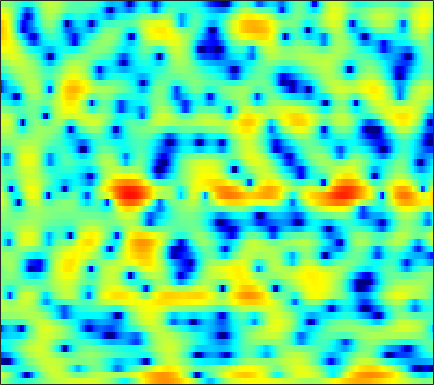

The table this chart was drawn from, first rows:
1.7709, 1.0315, 0.034672, -0.94782, -1.6405, -2.4753, -3.1529, -3.5472, -3.897, -4.0469, -4.0013, -3.8522, -3.53, -3.0982, -2.7341, -2.2153, -1.6557, -1.2426, -0.69596, -0.18038, 0.30469, 0.64205, 1.0608, 1.4474
3.491, 2.756, 1.732, 0.6428, -0.2259, -1.48, -2.895, -4.112, -6.041, -8.544, -12.13, -16.24, -22.83, -15.84, -11.54, -7.737, -5.053, -3.483, -1.799, -0.4603, 0.6028, 1.246, 1.926, 2.423
-2.057, -2.652, -3.286, -3.719, -3.915, -4.05, -4.079, -4.051, -3.981, -3.868, -3.688, -3.485, -3.101, -2.565, -2.075, -1.331, -0.5323, 0.06856, 0.8378, 1.528, 2.111, 2.464, 2.816, 3.018
-15.32, -18.91, -29.86, -24.58, -17.82, -12.94, -9.754, -7.945, -6.007, -4.449, -3.158, -2.327, -1.355, -0.5038, 0.06674, 0.743, 1.326, 1.704, 2.123, 2.45, 2.685, 2.799, 2.871, 2.855
-12.54, -11.63, -10.54, -9.403, -8.451, -7.083, -5.654, -4.602, -3.27, -2.049, -0.9603, -0.2393, 0.6017, 1.312, 1.765, 2.261, 2.635, 2.829, 2.971, 2.981, 2.857, 2.672, 2.308, 1.812
-6.372, -5.863, -5.156, -4.427, -3.858, -3.077, -2.28, -1.681, -0.896, -0.1381, 0.5931, 1.108, 1.732, 2.264, 2.6, 2.953, 3.186, 3.269, 3.248, 3.064, 2.693, 2.272, 1.503, 0.447
-5.121, -4.93, -4.601, -4.224, -3.908, -3.449, -2.94, -2.534, -1.955, -1.34, -0.6936, -0.1918, 0.4846, 1.136, 1.584, 2.1, 2.506, 2.726, 2.894, 2.904, 2.744, 2.504, 2.028, 1.37
-8.395, -8.007, -7.428, -6.93, -6.667, -6.513, -6.549, -6.63, -6.643, -6.283, -5.382, -4.418, -2.946, -1.478, -0.4608, 0.7145, 1.666, 2.233, 2.799, 3.159, 3.328, 3.34, 3.218, 2.956
-14.31, -11.32, -8.921, -7.637, -7.212, -7.332, -8.317, -9.793, -13.26, -19.25, -15.7, -10.6, -6.106, -3.081, -1.395, 0.3329, 1.609, 2.333, 3.034, 3.47, 3.694, 3.738, 3.653, 3.426
-4.025, -3.693, -3.208, -2.807, -2.602, -2.485, -2.509, -2.591, -2.646, -2.499, -2.042, -1.523, -0.6644, 0.2566, 0.9075, 1.656, 2.238, 2.55, 2.806, 2.872, 2.76, 2.566, 2.163, 1.613
0.4082, 0.4555, 0.5353, 0.6162, 0.6751, 0.766, 0.8722, 0.9457, 1.037, 1.15, 1.305, 1.435, 1.595, 1.722, 1.784, 1.796, 1.715, 1.579, 1.297, 0.8967, 0.3643, -0.1377, -0.9729, -2.011
2.046, 1.938, 1.808, 1.727, 1.705, 1.72, 1.799, 1.886, 2.02, 2.12, 2.169, 2.157, 2.063, 1.841, 1.586, 1.116, 0.5025, -0.04743, -0.8645, -1.717, -2.559, -3.145, -3.861, -4.59
2.455, 1.873, 1.131, 0.5855, 0.4089, 0.5329, 0.9592, 1.399, 2.012, 2.537, 2.866, 2.974, 2.909, 2.583, 2.146, 1.268, -0.00228, -1.252, -3.421, -6.187, -9.004, -9.893, -8.611, -6.584
0.8171, -0.9747, -4.382, -9.863, -14.12, -8.927, -4.088, -1.762, 0.3374, 1.72, 2.598, 2.98, 3.171, 3.027, 2.705, 1.984, 0.9063, -0.1592, -1.975, -4.175, -6.202, -6.671, -5.423, -3.395
-0.4224, -1.433, -2.893, -4.112, -4.498, -4.147, -3.117, -2.186, -1.091, -0.2882, 0.2579, 0.5231, 0.6774, 0.6635, 0.5431, 0.2894, -0.05804, -0.3396, -0.6922, -0.9584, -1.038, -0.9213, -0.5557, -0.01117
-0.2975, -0.4819, -0.7203, -0.9272, -1.04, -1.095, -1.102, -1.122, -1.146, -1.21, -1.356, -1.515, -1.752, -1.997, -2.146, -2.285, -2.315, -2.259, -2.048, -1.693, -1.208, -0.7755, -0.1304, 0.5602
-0.5971, -0.2026, 0.158, 0.3137, 0.2957, 0.1422, -0.1742, -0.5624, -1.252, -2.096, -3.105, -3.954, -5.079, -6.073, -6.62, -6.999, -6.927, -6.604, -5.879, -4.813, -3.514, -2.487, -1.101, 0.2339
-0.8996, -0.01715, 0.7318, 1.093, 1.131, 0.8636, 0.2986, -0.3456, -1.588, -3.316, -5.639, -7.88, -11.79, -16.59, -18.96, -18.04, -16.72, -16.4, -15.71, -12.9, -9.096, -6.427, -3.407, -0.9523
0.378, 0.8545, 1.263, 1.425, 1.397, 1.101, 0.4987, -0.1156, -1.264, -2.864, -4.905, -6.822, -9.783, -12.72, -14.2, -14.81, -15.2, -15.88, -16.31, -13.86, -9.767, -7.006, -3.891, -1.428
1, 1.002, 0.9745, 0.892, 0.802, 0.6726, 0.418, 0.1333, -0.3346, -0.9768, -1.81, -2.502, -3.452, -4.359, -4.931, -5.495, -5.84, -5.917, -5.706, -5.119, -4.225, -3.377, -2.126, -0.88
0.1157, -0.3763, -0.9489, -1.264, -1.271, -0.9224, -0.3305, 0.0791, 0.5466, 0.8499, 0.9399, 0.9013, 0.7018, 0.3819, 0.08029, -0.3746, -0.831, -1.19, -1.651, -2.037, -2.267, -2.287, -2.061, -1.533
-1.724, -3.464, -6.968, -11.59, -10.98, -5.984, -2.312, -0.3457, 1.471, 2.664, 3.43, 3.762, 3.918, 3.809, 3.563, 2.992, 2.164, 1.35, -0.08104, -1.952, -4.345, -6.336, -7.983, -6.689
-1.95, -2.708, -4.008, -4.806, -4.565, -2.984, -1.023, 0.3011, 1.774, 2.849, 3.59, 3.934, 4.154, 4.093, 3.874, 3.34, 2.473, 1.601, 0.06992, -1.993, -4.697, -7.025, -9.043, -7.81
-1.387, -1.302, -1.215, -1.055, -0.8018, -0.3785, 0.2127, 0.6754, 1.253, 1.79, 2.185, 2.394, 2.542, 2.523, 2.392, 2.074, 1.583, 1.103, 0.3465, -0.5005, -1.33, -1.855, -2.359, -2.549
-0.6665, -0.5671, -0.4438, -0.3603, -0.2647, -0.127, 0.04671, 0.2223, 0.4511, 0.7028, 0.936, 1.096, 1.246, 1.32, 1.317, 1.22, 1.043, 0.8501, 0.5355, 0.1826, -0.1663, -0.4158, -0.6909, -0.9064
0.3158, 0.2233, 0.03829, -0.1927, -0.4026, -0.6116, -0.7944, -0.8545, -0.7853, -0.6176, -0.3215, -0.05841, 0.2873, 0.5835, 0.7571, 0.8926, 0.9204, 0.8778, 0.7508, 0.5709, 0.3546, 0.1939, 0.006382, -0.1612
1.787, 1.397, 0.6996, -0.124, -0.8438, -1.885, -2.85, -3.442, -3.708, -3.251, -2.292, -1.472, -0.4179, 0.4311, 0.8965, 1.299, 1.433, 1.395, 1.193, 0.8805, 0.5338, 0.3085, 0.0708, -0.03495
3.697, 2.937, 1.691, 0.1388, -1.234, -3.63, -6.944, -10.99, -19.68, -10.97, -5.133, -2.441, 0.03053, 1.607, 2.336, 2.805, 2.778, 2.441, 1.617, 0.442, -0.8346, -1.646, -2.141, -1.885
4.061, 2.835, 0.9112, -1.277, -2.717, -4.261, -5.013, -5.22, -4.736, -3.094, -0.8462, 0.7693, 2.546, 3.752, 4.275, 4.444, 4.023, 3.248, 1.522, -1.31, -6.082, -12.98, -18.82, -8.215
2.036, 0.3453, -2.873, -8.248, -16.08, -17.03, -8.128, -4.88, -2.118, -0.02566, 1.618, 2.649, 3.687, 4.37, 4.632, 4.629, 4.178, 3.559, 2.323, 0.7113, -1.108, -2.35, -3.374, -3.694
0.4643, -0.4565, -1.804, -3.155, -3.814, -3.905, -2.998, -2.042, -0.6569, 0.6156, 1.683, 2.346, 3.003, 3.398, 3.52, 3.451, 3.114, 2.714, 2.004, 1.152, 0.221, -0.4781, -1.357, -2.243
-0.3961, -0.6998, -1.079, -1.289, -1.324, -1.095, -0.6528, -0.1776, 0.5232, 1.23, 1.858, 2.233, 2.602, 2.782, 2.779, 2.588, 2.214, 1.81, 1.163, 0.4068, -0.3971, -0.9889, -1.757, -2.433
-1.489, -1.827, -2.161, -2.09, -1.815, -1.141, -0.314, 0.3607, 1.219, 1.969, 2.576, 2.899, 3.163, 3.203, 3.086, 2.721, 2.133, 1.541, 0.5708, -0.5547, -1.722, -2.544, -3.437, -3.923
-3.812, -5.55, -7.77, -7.909, -6.189, -3.503, -1.127, 0.2729, 1.772, 2.876, 3.657, 4.051, 4.324, 4.307, 4.11, 3.582, 2.725, 1.843, 0.2889, -1.776, -4.482, -6.974, -10.19, -10.41
-4.214, -6.351, -9.628, -9.898, -7.377, -3.87, -1.246, 0.2745, 1.808, 2.934, 3.699, 4.08, 4.331, 4.314, 4.114, 3.6, 2.763, 1.905, 0.4032, -1.6, -4.244, -6.643, -9.697, -9.846
-1.714, -2.055, -2.301, -2.169, -1.77, -0.9894, -0.09251, 0.5784, 1.367, 2.02, 2.502, 2.746, 2.921, 2.922, 2.799, 2.473, 1.956, 1.445, 0.6088, -0.3653, -1.391, -2.11, -2.849, -3.259
-0.4639, -0.3799, -0.2594, -0.1258, 0.005905, 0.2112, 0.4593, 0.6343, 0.8825, 1.096, 1.299, 1.426, 1.563, 1.627, 1.627, 1.536, 1.344, 1.132, 0.7685, 0.3387, -0.1244, -0.4788, -0.9314, -1.347
0.5564, 0.7924, 0.957, 0.9931, 0.9199, 0.7455, 0.4831, 0.2602, -0.0175, -0.2009, -0.224, -0.1161, 0.1366, 0.4496, 0.6724, 0.9023, 1.024, 1.04, 0.971, 0.8178, 0.6018, 0.4085, 0.1015, -0.2498
2.072, 2.332, 2.414, 2.211, 1.868, 1.138, 0.05741, -0.9281, -2.453, -3.765, -4.207, -3.732, -2.509, -1.204, -0.4111, 0.3598, 0.8046, 0.9632, 0.9987, 0.9132, 0.7933, 0.7232, 0.6618, 0.5791
3.357, 3.555, 3.539, 3.149, 2.622, 1.532, -0.1577, -1.927, -5.522, -12.26, -20.28, -10.8, -5.291, -2.388, -1.07, -0.09558, 0.2117, 0.0787, -0.4802, -1.268, -1.875, -1.911, -1.292, -0.3486
2.501, 2.618, 2.561, 2.219, 1.827, 1.036, 0.08656, -0.7766, -1.969, -2.894, -3.173, -2.851, -2.009, -1.144, -0.6952, -0.5085, -0.9117, -1.717, -3.696, -7.325, -15.63, -21.64, -8.685, -3.669
-0.198, -0.1767, -0.3393, -0.6203, -0.9411, -1.419, -1.852, -2.114, -2.267, -2.179, -1.878, -1.566, -1.086, -0.6956, -0.5307, -0.5339, -0.8866, -1.393, -2.381, -3.561, -4.386, -4.381, -3.323, -1.674
-3.39, -3.502, -3.855, -4.433, -5.083, -5.984, -6.88, -7.084, -6.492, -5.207, -3.719, -2.697, -1.569, -0.7585, -0.3452, -0.06831, -0.05878, -0.1899, -0.4682, -0.7919, -0.9738, -0.9519, -0.6357, 0.02796
-6.738, -6.755, -6.819, -7.418, -8.322, -10.75, -16.2, -30.04, -15.88, -8.758, -4.891, -2.937, -1.117, 0.08799, 0.6607, 1.048, 1.076, 0.8835, 0.3881, -0.3078, -1.121, -1.635, -1.945, -1.496
-14.46, -12.05, -9.372, -7.783, -7.132, -6.934, -6.905, -6.543, -5.314, -3.504, -1.638, -0.4255, 0.8298, 1.689, 2.057, 2.218, 1.978, 1.521, 0.4777, -1.157, -3.711, -6.659, -13.37, -12.95
-12.88, -10.99, -8.339, -6.254, -5.095, -3.839, -2.815, -2.131, -1.23, -0.3353, 0.4883, 1.028, 1.598, 1.934, 2.029, 1.92, 1.527, 1.037, 0.1085, -1.151, -2.701, -3.936, -5.132, -4.872
-6.101, -5.465, -4.446, -3.375, -2.597, -1.634, -0.81, -0.2766, 0.3451, 0.8578, 1.251, 1.458, 1.617, 1.616, 1.514, 1.226, 0.784, 0.3629, -0.2778, -0.9704, -1.601, -1.964, -2.179, -2.028
-3.204, -2.456, -1.534, -0.6809, -0.1034, 0.5454, 1.085, 1.415, 1.736, 1.93, 2.003, 1.975, 1.821, 1.55, 1.257, 0.7611, 0.1501, -0.3691, -1.124, -1.893, -2.591, -3.002, -3.3, -3.223
-1.047, -0.119, 0.8673, 1.633, 2.075, 2.495, 2.761, 2.868, 2.875, 2.754, 2.512, 2.257, 1.81, 1.261, 0.7694, 0.02128, -0.8678, -1.638, -2.837, -4.239, -5.844, -7.085, -8.39, -8.498
1.482, 2.216, 2.953, 3.422, 3.623, 3.732, 3.649, 3.473, 3.108, 2.607, 1.985, 1.462, 0.7008, -0.1238, -0.7706, -1.662, -2.628, -3.467, -4.816, -6.59, -9.194, -12.11, -19.32, -23.55
4.072, 4.384, 4.615, 4.627, 4.497, 4.146, 3.594, 3.052, 2.196, 1.189, 0.05072, -0.8765, -2.142, -3.368, -4.178, -5.039, -5.608, -5.89, -6.246, -6.755, -7.431, -8.011, -8.579, -8.479
6.061, 6.024, 5.775, 5.303, 4.794, 3.885, 2.753, 1.776, 0.3106, -1.339, -3.139, -4.648, -6.936, -9.597, -11.67, -13.34, -12.16, -10.42, -8.392, -6.957, -5.981, -5.494, -5.03, -4.717
7.245, 6.963, 6.332, 5.389, 4.466, 2.941, 1.09, -0.4854, -2.786, -5.151, -7.376, -8.904, -10.95, -13.6, -16.12, -18.52, -15.09, -11.8, -8.521, -6.191, -4.612, -3.775, -3.068, -2.763
7.702, 7.269, 6.388, 5.107, 3.845, 1.748, -0.9353, -3.446, -7.685, -13.03, -17.64, -16.84, -14.29, -12.44, -11.41, -9.992, -8.376, -7.013, -5.185, -3.619, -2.395, -1.724, -1.194, -1.081
7.224, 6.79, 5.892, 4.594, 3.333, 1.226, -1.457, -3.883, -7.729, -12.01, -15.18, -15.51, -14.16, -12.15, -10.57, -8.372, -6.238, -4.791, -3.068, -1.629, -0.544, 0.01215, 0.4107, 0.3889
5.72, 5.437, 4.76, 3.74, 2.753, 1.105, -0.921, -2.695, -5.365, -8.318, -11.72, -14.73, -18.97, -17.23, -13.33, -9.127, -5.924, -4.041, -2.05, -0.535, 0.5677, 1.138, 1.566, 1.615
3.39, 3.31, 2.945, 2.304, 1.644, 0.5224, -0.8504, -2.045, -3.849, -5.952, -8.367, -10.27, -12.13, -11.45, -9.564, -6.745, -4.285, -2.747, -1.054, 0.2488, 1.22, 1.744, 2.178, 2.327
0.8676, 0.8891, 0.7298, 0.3739, -0.006037, -0.6288, -1.368, -1.976, -2.829, -3.672, -4.391, -4.754, -4.914, -4.592, -4.035, -3.029, -1.879, -1.014, 0.04707, 0.9678, 1.687, 2.086, 2.428, 2.553
